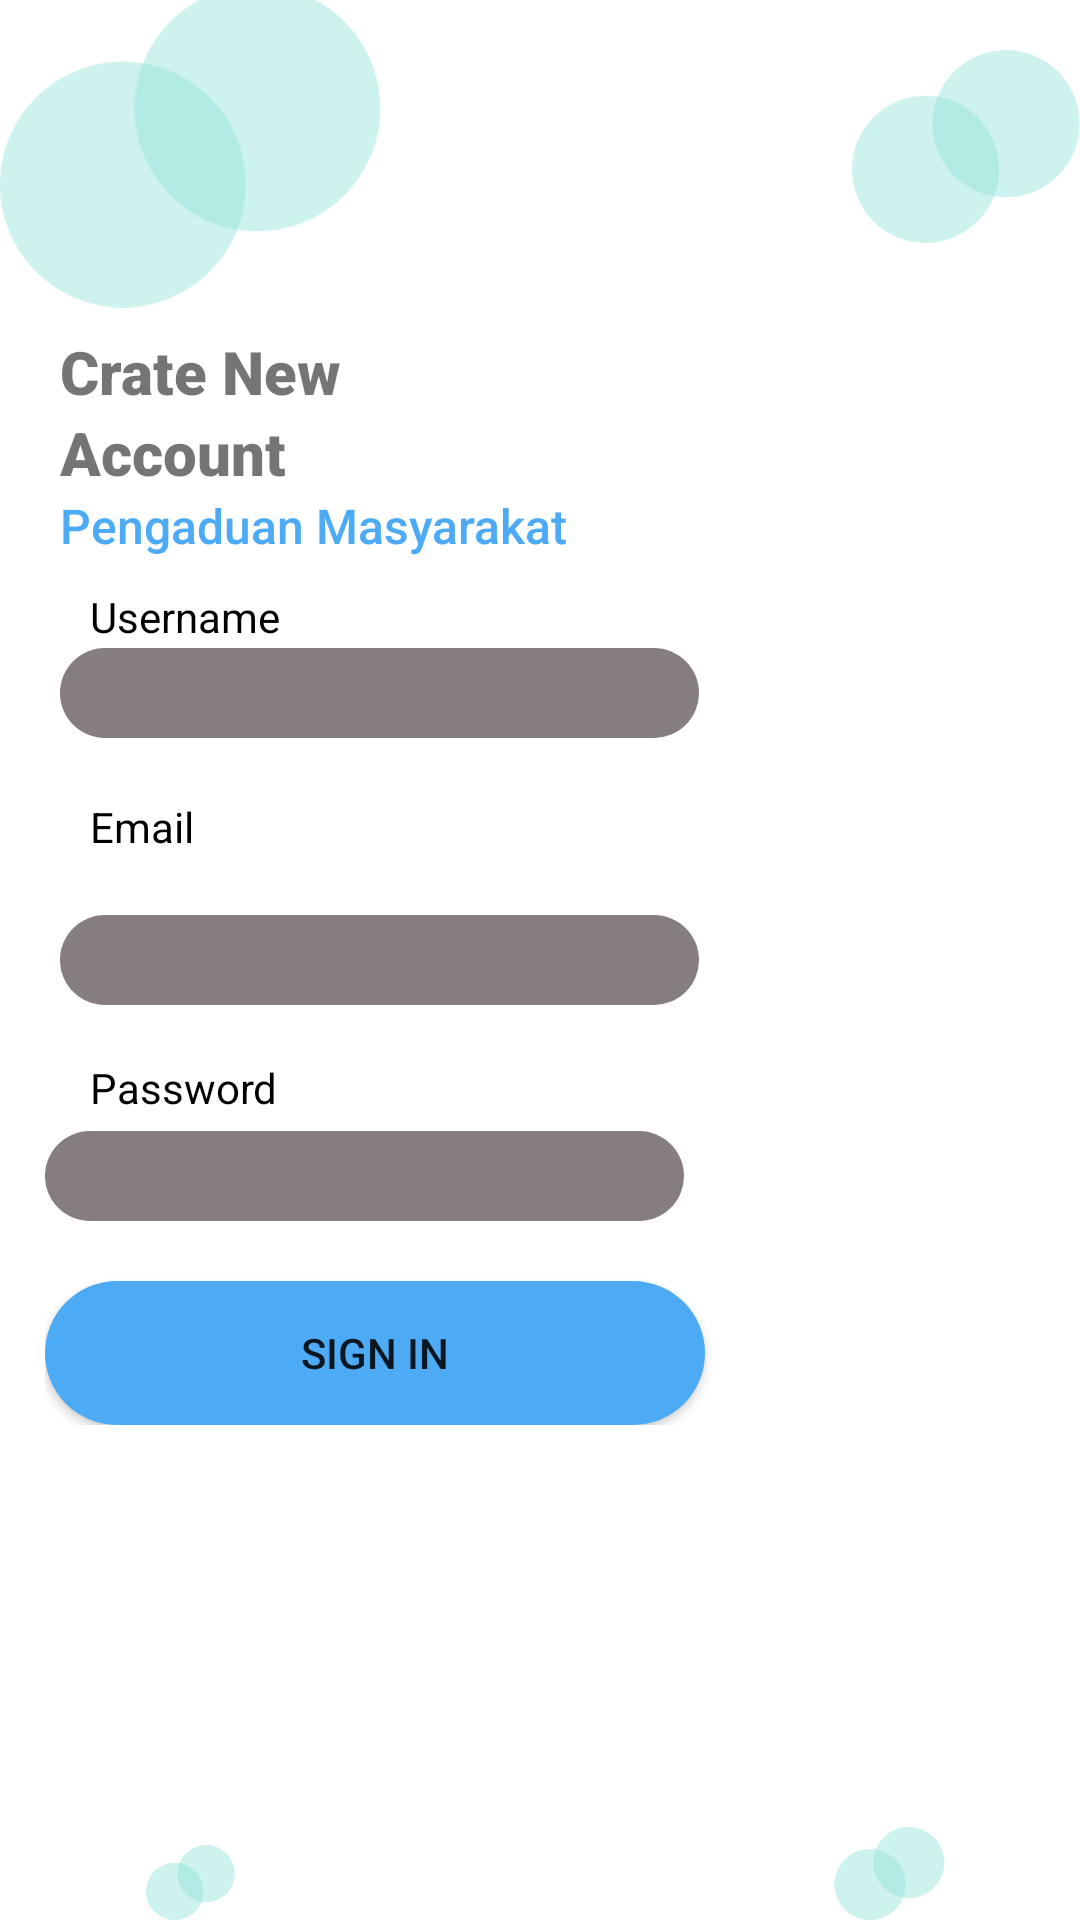

Write the Android layout XML for this screen, with the resource values it uses.
<!-- AndroidManifest.xml: application theme Theme.Projeksems4 -->
<!-- res/layout/activity_register.xml -->
<?xml version="1.0" encoding="utf-8"?>
<RelativeLayout xmlns:android="http://schemas.android.com/apk/res/android"
    xmlns:app="http://schemas.android.com/apk/res-auto"
    xmlns:tools="http://schemas.android.com/tools"
    android:layout_width="match_parent"
    android:layout_height="match_parent"
    tools:context=".LoginActivity">

    <LinearLayout
        android:layout_width="match_parent"
        android:layout_height="wrap_content"
        android:layout_below="@id/txtlgn2"
        android:orientation="vertical"
        android:padding="20dp">

        <EditText
            android:id="@+id/usrtxt"
            android:layout_width="213dp"
            android:layout_height="30dp"
            android:layout_marginTop="10dp"
            android:background="@drawable/button_shape"
            android:backgroundTint="@color/secondColor"
            android:paddingLeft="10dp"
            android:textColorHint="@color/black" />
    </LinearLayout>

    <ImageView
        android:layout_width="127dp"
        android:layout_height="123dp"
        android:layout_alignParentTop="true"
        android:layout_marginTop="-13dp"
        android:src="@drawable/gambar2"
        android:id="@+id/img_1"
        />

    <ImageView
        android:id="@+id/img_2"
        android:layout_width="127dp"
        android:layout_height="123dp"
        android:layout_alignParentLeft="true"
        android:layout_marginLeft="284dp"
        android:layout_marginTop="-13dp"
        android:src="@drawable/gambar2"
        />

    <ImageView
        android:id="@+id/img_3"
        android:layout_width="127dp"
        android:layout_height="123dp"
        android:layout_alignParentTop="true"
        android:layout_marginTop="615dp"
        android:src="@drawable/gambar2"
        />

    <ImageView
        android:id="@+id/img_4"
        android:layout_width="127dp"
        android:layout_height="123dp"
        android:layout_alignParentTop="true"
        android:layout_alignParentRight="true"
        android:layout_marginTop="609dp"
        android:layout_marginRight="0dp"
        android:src="@drawable/gambar2"
        />
    <ImageView
        android:layout_width="wrap_content"
        android:layout_height="wrap_content"
        android:src="@drawable/ic_back"
        android:layout_marginLeft="16dp"
        android:layout_marginTop="16dp"
        />

    <TextView
        android:id="@+id/txtlgn"
        android:layout_width="wrap_content"
        android:layout_height="wrap_content"
        android:layout_below="@id/img_1"
        android:layout_alignParentLeft="true"
        android:fontFamily="sans-serif-black"
        android:layout_marginLeft="20dp"
        android:text="Crate New"
        android:textSize="20sp"
        android:textStyle="bold"
        android:typeface="serif"
        />

    <TextView
        android:id="@+id/txtlgn1"
        android:layout_width="wrap_content"
        android:layout_height="wrap_content"
        android:layout_below="@id/txtlgn"
        android:layout_marginLeft="20dp"
        android:fontFamily="sans-serif-black"
        android:text="Account"
        android:textSize="20sp"
        android:textStyle="bold" />

    <TextView
        android:id="@+id/txtlgn2"
        android:layout_width="wrap_content"
        android:layout_height="wrap_content"
        android:fontFamily="sans-serif-medium"
        android:text="Pengaduan Masyarakat"
        android:layout_below="@id/txtlgn1"
        android:layout_marginLeft="20dp"
        android:textColor="@color/primaryColor"
        android:textSize="16sp"
        android:textStyle="normal"
        />

    <LinearLayout
        android:layout_width="match_parent"
        android:layout_height="wrap_content"
        android:layout_below="@id/txtlgn2"
        android:layout_marginTop="99dp"
        android:orientation="vertical"
        android:padding="10dp"
        android:layout_marginLeft="10dp">

        <EditText
            android:id="@+id/usremail"
            android:layout_width="213dp"
            android:layout_height="30dp"
            android:layout_marginTop="10dp"
            android:background="@drawable/button_shape"
            android:backgroundTint="@color/secondColor"
            android:paddingLeft="10dp"
            android:textColorHint="@color/black" />
    </LinearLayout>

    <TextView
        android:id="@+id/txtuser"
        android:layout_width="wrap_content"
        android:layout_height="wrap_content"
        android:layout_below="@id/txtlgn2"
        android:paddingLeft="30dp"
        android:textColor="@color/black"
        android:layout_marginTop="10dp"
        android:text="Username" />

    <TextView
        android:id="@+id/txtlgn3"
        android:layout_width="wrap_content"
        android:layout_height="wrap_content"
        android:layout_below="@id/txtlgn2"
        android:layout_marginTop="80dp"
        android:paddingLeft="30dp"
        android:textColor="@color/black"
        android:text="Email" />

    <TextView
        android:id="@+id/txtlgn4"
        android:layout_width="wrap_content"
        android:layout_height="wrap_content"
        android:layout_below="@id/txtlgn3"
        android:layout_marginTop="68dp"
        android:paddingLeft="30dp"
        android:text="Password"
        android:textColor="@color/black" />

    <LinearLayout
        android:layout_width="match_parent"
        android:layout_height="wrap_content"
        android:layout_below="@id/txtlgn4"
        android:layout_marginTop="0dp"
        android:orientation="vertical"
        android:padding="5dp"
        android:layout_marginLeft="10dp">

        <EditText
            android:id="@+id/usrpw"
            android:layout_width="213dp"
            android:layout_height="30dp"
            android:background="@drawable/button_shape"
            android:backgroundTint="@color/secondColor"
            android:ems="20"
            android:inputType="textPassword"
            android:textColorHint="@color/black" />

        <Button
            android:id="@+id/btnmasuk"
            android:layout_width="220dp"
            android:layout_height="wrap_content"
            android:layout_marginTop="20dp"
            android:width="300dp"
            android:background="@drawable/button_shape"
            android:text="Sign In"
            android:textSize="14dp" />
    </LinearLayout>

</RelativeLayout>
<!-- resources referenced by this layout -->
<resources>
  <color name="black">#FF000000</color>
  <color name="primaryColor">#4DABF5</color>
  <color name="secondColor">#867E7E</color>
  <!-- drawable button_shape (drawable-v24) -->
  <?xml version="1.0" encoding="utf-8"?>
  <shape android:shape="rectangle" xmlns:android="http://schemas.android.com/apk/res/android">
  
      <solid android:color="@color/primaryColor"/>
      <corners android:radius="250dp"/>
  </shape>
  <!-- drawable gambar2: png bitmap (drawable-v24, 6632 bytes) -->
  <style name="Theme.Projeksems4" parent="Theme.MaterialComponents.DayNight.DarkActionBar">
          
          <item name="colorPrimary">@color/purple_500</item>
          <item name="colorPrimaryVariant">@color/purple_700</item>
          <item name="colorOnPrimary">@color/white</item>
          
          <item name="colorSecondary">@color/teal_200</item>
          <item name="colorSecondaryVariant">@color/teal_700</item>
          <item name="colorOnSecondary">@color/black</item>
          
          <item name="android:statusBarColor">?attr/colorPrimaryVariant</item>
          
      </style>
  <color name="purple_500">#FF6200EE</color>
  <color name="purple_700">#FF3700B3</color>
  <color name="white">#FFFFFFFF</color>
  <color name="teal_200">#FF03DAC5</color>
  <color name="teal_700">#FF018786</color>
</resources>
